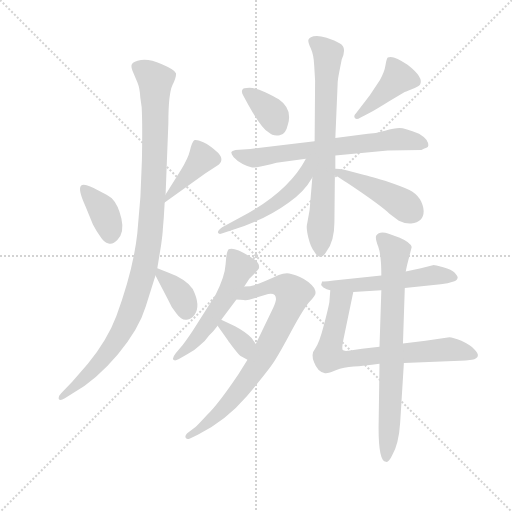
t = 0.00 s
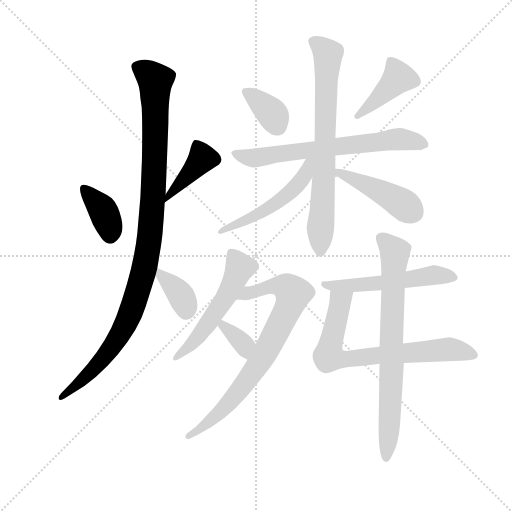
t = 2.26 s
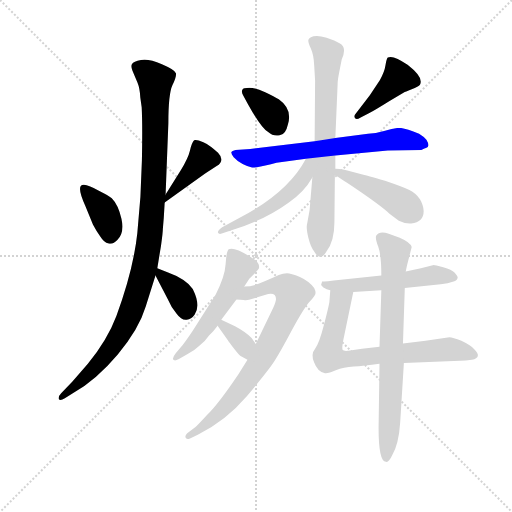
t = 4.53 s
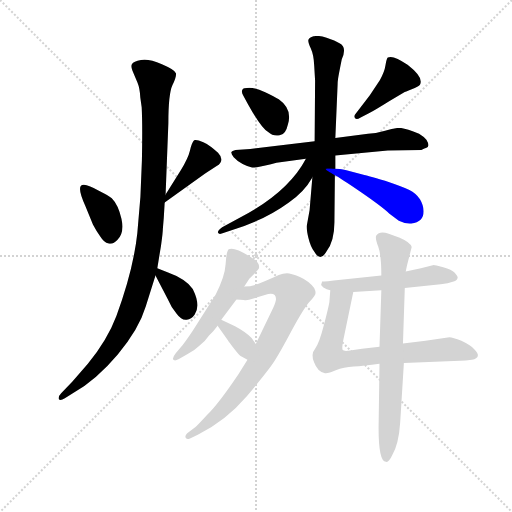
t = 6.79 s
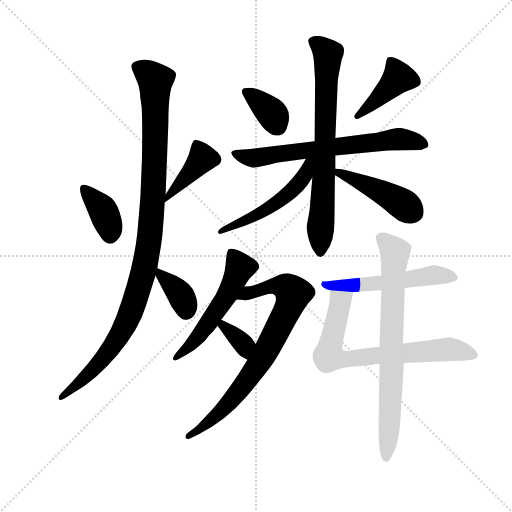
t = 9.05 s
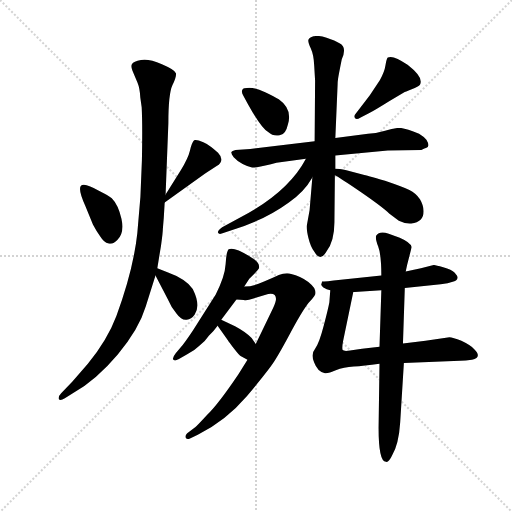
t = 11.32 s

The animated SVG that drew these frames (rendered in a browser with its animation timeline set to each time). Animation: 16 CSS @keyframes rules; one cycle of 11.32 s.

<svg version="1.1" viewBox="0 0 1024 1024" xmlns="http://www.w3.org/2000/svg">
  <g stroke="lightgray" stroke-dasharray="1,1" stroke-width="1" transform="scale(4, 4)">
    <line x1="0" y1="0" x2="256" y2="256"></line>
    <line x1="256" y1="0" x2="0" y2="256"></line>
    <line x1="128" y1="0" x2="128" y2="256"></line>
    <line x1="0" y1="128" x2="256" y2="128"></line>
  </g>
  <g transform="scale(0.92, -0.92) translate(60, -850)">
    <style type="text/css">
      
        @keyframes keyframes0 {
          from {
            stroke: blue;
            stroke-dashoffset: 375;
            stroke-width: 128;
          }
          55% {
            animation-timing-function: step-end;
            stroke: blue;
            stroke-dashoffset: 0;
            stroke-width: 128;
          }
          to {
            stroke: black;
            stroke-width: 1024;
          }
        }
        #make-me-a-hanzi-animation-0 {
          animation: keyframes0 0.55517578125s both;
          animation-delay: 0s;
          animation-timing-function: linear;
        }
      
        @keyframes keyframes1 {
          from {
            stroke: blue;
            stroke-dashoffset: 403;
            stroke-width: 128;
          }
          57% {
            animation-timing-function: step-end;
            stroke: blue;
            stroke-dashoffset: 0;
            stroke-width: 128;
          }
          to {
            stroke: black;
            stroke-width: 1024;
          }
        }
        #make-me-a-hanzi-animation-1 {
          animation: keyframes1 0.5779622395833334s both;
          animation-delay: 0.55517578125s;
          animation-timing-function: linear;
        }
      
        @keyframes keyframes2 {
          from {
            stroke: blue;
            stroke-dashoffset: 1056;
            stroke-width: 128;
          }
          77% {
            animation-timing-function: step-end;
            stroke: blue;
            stroke-dashoffset: 0;
            stroke-width: 128;
          }
          to {
            stroke: black;
            stroke-width: 1024;
          }
        }
        #make-me-a-hanzi-animation-2 {
          animation: keyframes2 1.109375s both;
          animation-delay: 1.1331380208333335s;
          animation-timing-function: linear;
        }
      
        @keyframes keyframes3 {
          from {
            stroke: blue;
            stroke-dashoffset: 364;
            stroke-width: 128;
          }
          54% {
            animation-timing-function: step-end;
            stroke: blue;
            stroke-dashoffset: 0;
            stroke-width: 128;
          }
          to {
            stroke: black;
            stroke-width: 1024;
          }
        }
        #make-me-a-hanzi-animation-3 {
          animation: keyframes3 0.5462239583333334s both;
          animation-delay: 2.2425130208333335s;
          animation-timing-function: linear;
        }
      
        @keyframes keyframes4 {
          from {
            stroke: blue;
            stroke-dashoffset: 355;
            stroke-width: 128;
          }
          54% {
            animation-timing-function: step-end;
            stroke: blue;
            stroke-dashoffset: 0;
            stroke-width: 128;
          }
          to {
            stroke: black;
            stroke-width: 1024;
          }
        }
        #make-me-a-hanzi-animation-4 {
          animation: keyframes4 0.5388997395833334s both;
          animation-delay: 2.788736979166667s;
          animation-timing-function: linear;
        }
      
        @keyframes keyframes5 {
          from {
            stroke: blue;
            stroke-dashoffset: 418;
            stroke-width: 128;
          }
          58% {
            animation-timing-function: step-end;
            stroke: blue;
            stroke-dashoffset: 0;
            stroke-width: 128;
          }
          to {
            stroke: black;
            stroke-width: 1024;
          }
        }
        #make-me-a-hanzi-animation-5 {
          animation: keyframes5 0.5901692708333334s both;
          animation-delay: 3.3276367187500004s;
          animation-timing-function: linear;
        }
      
        @keyframes keyframes6 {
          from {
            stroke: blue;
            stroke-dashoffset: 672;
            stroke-width: 128;
          }
          69% {
            animation-timing-function: step-end;
            stroke: blue;
            stroke-dashoffset: 0;
            stroke-width: 128;
          }
          to {
            stroke: black;
            stroke-width: 1024;
          }
        }
        #make-me-a-hanzi-animation-6 {
          animation: keyframes6 0.796875s both;
          animation-delay: 3.917805989583334s;
          animation-timing-function: linear;
        }
      
        @keyframes keyframes7 {
          from {
            stroke: blue;
            stroke-dashoffset: 729;
            stroke-width: 128;
          }
          70% {
            animation-timing-function: step-end;
            stroke: blue;
            stroke-dashoffset: 0;
            stroke-width: 128;
          }
          to {
            stroke: black;
            stroke-width: 1024;
          }
        }
        #make-me-a-hanzi-animation-7 {
          animation: keyframes7 0.84326171875s both;
          animation-delay: 4.714680989583334s;
          animation-timing-function: linear;
        }
      
        @keyframes keyframes8 {
          from {
            stroke: blue;
            stroke-dashoffset: 514;
            stroke-width: 128;
          }
          63% {
            animation-timing-function: step-end;
            stroke: blue;
            stroke-dashoffset: 0;
            stroke-width: 128;
          }
          to {
            stroke: black;
            stroke-width: 1024;
          }
        }
        #make-me-a-hanzi-animation-8 {
          animation: keyframes8 0.6682942708333334s both;
          animation-delay: 5.557942708333334s;
          animation-timing-function: linear;
        }
      
        @keyframes keyframes9 {
          from {
            stroke: blue;
            stroke-dashoffset: 442;
            stroke-width: 128;
          }
          59% {
            animation-timing-function: step-end;
            stroke: blue;
            stroke-dashoffset: 0;
            stroke-width: 128;
          }
          to {
            stroke: black;
            stroke-width: 1024;
          }
        }
        #make-me-a-hanzi-animation-9 {
          animation: keyframes9 0.6097005208333334s both;
          animation-delay: 6.226236979166667s;
          animation-timing-function: linear;
        }
      
        @keyframes keyframes10 {
          from {
            stroke: blue;
            stroke-dashoffset: 536;
            stroke-width: 128;
          }
          64% {
            animation-timing-function: step-end;
            stroke: blue;
            stroke-dashoffset: 0;
            stroke-width: 128;
          }
          to {
            stroke: black;
            stroke-width: 1024;
          }
        }
        #make-me-a-hanzi-animation-10 {
          animation: keyframes10 0.6861979166666666s both;
          animation-delay: 6.8359375s;
          animation-timing-function: linear;
        }
      
        @keyframes keyframes11 {
          from {
            stroke: blue;
            stroke-dashoffset: 777;
            stroke-width: 128;
          }
          72% {
            animation-timing-function: step-end;
            stroke: blue;
            stroke-dashoffset: 0;
            stroke-width: 128;
          }
          to {
            stroke: black;
            stroke-width: 1024;
          }
        }
        #make-me-a-hanzi-animation-11 {
          animation: keyframes11 0.88232421875s both;
          animation-delay: 7.522135416666667s;
          animation-timing-function: linear;
        }
      
        @keyframes keyframes12 {
          from {
            stroke: blue;
            stroke-dashoffset: 347;
            stroke-width: 128;
          }
          53% {
            animation-timing-function: step-end;
            stroke: blue;
            stroke-dashoffset: 0;
            stroke-width: 128;
          }
          to {
            stroke: black;
            stroke-width: 1024;
          }
        }
        #make-me-a-hanzi-animation-12 {
          animation: keyframes12 0.5323893229166666s both;
          animation-delay: 8.404459635416668s;
          animation-timing-function: linear;
        }
      
        @keyframes keyframes13 {
          from {
            stroke: blue;
            stroke-dashoffset: 539;
            stroke-width: 128;
          }
          64% {
            animation-timing-function: step-end;
            stroke: blue;
            stroke-dashoffset: 0;
            stroke-width: 128;
          }
          to {
            stroke: black;
            stroke-width: 1024;
          }
        }
        #make-me-a-hanzi-animation-13 {
          animation: keyframes13 0.6886393229166666s both;
          animation-delay: 8.936848958333334s;
          animation-timing-function: linear;
        }
      
        @keyframes keyframes14 {
          from {
            stroke: blue;
            stroke-dashoffset: 718;
            stroke-width: 128;
          }
          70% {
            animation-timing-function: step-end;
            stroke: blue;
            stroke-dashoffset: 0;
            stroke-width: 128;
          }
          to {
            stroke: black;
            stroke-width: 1024;
          }
        }
        #make-me-a-hanzi-animation-14 {
          animation: keyframes14 0.8343098958333334s both;
          animation-delay: 9.62548828125s;
          animation-timing-function: linear;
        }
      
        @keyframes keyframes15 {
          from {
            stroke: blue;
            stroke-dashoffset: 747;
            stroke-width: 128;
          }
          71% {
            animation-timing-function: step-end;
            stroke: blue;
            stroke-dashoffset: 0;
            stroke-width: 128;
          }
          to {
            stroke: black;
            stroke-width: 1024;
          }
        }
        #make-me-a-hanzi-animation-15 {
          animation: keyframes15 0.85791015625s both;
          animation-delay: 10.459798177083334s;
          animation-timing-function: linear;
        }
      
    </style>
    
      <path d="M 126 401 L 142 362 L 150 348 L 158 336 Q 166 323 176 320.5 Q 186 318 195 328 Q 211 344 204 374.5 Q 197 405 183 419 Q 175 425 157 434 Q 123 454 116 446 Q 109 438 126 401 Z" fill="lightgray"></path>
    
      <path d="M 298 410 L 386 473 L 411 489 Q 430 501 414 518 Q 397 534 382 541 Q 367 547 362 545 Q 357 540 353 523 Q 349 506 333 480 L 300 427 C 284 402 283 399 298 410 Z" fill="lightgray"></path>
    
      <path d="M 300 427 L 306 582 Q 306 646 315 665 Q 324 684 322.5 691 Q 321 698 292 710.5 Q 263 723 246.5 719.5 Q 230 716 227 711 Q 224 706 228 696 L 239 670 Q 244 658 245 638 L 248 617 Q 250 581 248.5 501.5 Q 247 422 238.5 343 Q 230 264 193 163 Q 174 112 131 59 L 97 20 L 73 -5 Q 66 -12 68 -18 Q 71 -22 81 -16 L 100 -4 Q 150 25 196 79.5 Q 242 134 257 184 L 278 251 L 282 267 L 290 316 Q 294 344 294 352 L 296 376 L 298 410 L 300 427 Z" fill="lightgray"></path>
    
      <path d="M 278 251 L 304 201 Q 312 182 324 168 Q 335 153 346 155 Q 356 156 363 166 Q 377 186 359 222 Q 343 244 304 258 L 282 267 C 266 273 266 273 278 251 Z" fill="lightgray"></path>
    
      <path d="M 480 622 Q 509 570 523 563 Q 534 553 548 556 Q 561 557 566 580 Q 576 613 546 634 Q 537 640 516.5 649.5 Q 496 659 482 659 Q 468 659 467 655 Q 464 651 469 642 L 480 622 Z" fill="lightgray"></path>
    
      <path d="M 744 605 Q 754 610 786 630 L 818 649 Q 820 650 835 656 Q 850 662 853 666 Q 862 681 826 709 Q 795 731 783 725 Q 780 722 778 708 Q 776 694 766 676 L 744 643 L 714 604 Q 708 598 711.5 593.5 Q 715 589 723 594 L 744 605 Z" fill="lightgray"></path>
    
      <path d="M 624 543 L 484 526 L 452 524 Q 444 522 443 519.5 Q 442 517 448 508 Q 455 500 467.5 493.5 Q 480 487 488 486 Q 496 485 529 493 L 541 496 L 605 505 L 669 512 L 783 523 L 856 524 Q 864 528 866 528 Q 876 531 867 546 Q 861 553 851 559 Q 820 572 808.5 572 Q 797 572 777 566 Q 757 560 740 559 L 669 550 L 624 543 Z" fill="lightgray"></path>
    
      <path d="M 625 675 L 624 543 L 619 464 L 613 393 L 607 360 Q 606 351 610.5 332.5 Q 615 314 623 303 Q 636 280 649 302 Q 667 325 667 367 L 668 469 L 669 483 L 669 512 L 669 550 L 674 668 Q 674 676 677 691 Q 680 706 683 721 Q 695 748 678 756 Q 669 762 650 768 Q 631 774 621.5 771 Q 612 768 610.5 763.5 Q 609 759 615.5 745 Q 622 731 623 708 L 625 675 Z" fill="lightgray"></path>
    
      <path d="M 605 505 Q 566 431 460 376 L 423 356 Q 412 348 414 344 Q 416 339 427 344 L 445 350 Q 516 372 568 410 Q 601 432 619 464 C 650 516 620 531 605 505 Z" fill="lightgray"></path>
    
      <path d="M 668 469 Q 680 463 725 432 Q 770 401 786 386 L 807 370 Q 821 363 834 364 Q 861 368 861 391 Q 861 403 853 417 Q 844 430 830 437 Q 815 444 777 457 Q 735 469 730 470 L 693 480 Q 677 483 669 483 C 640 485 642 484 668 469 Z" fill="lightgray"></path>
    
      <path d="M 421 155 L 454 199 L 471 227 L 482 244 L 494 256 Q 501 263 503 267 Q 505 278 493 286 Q 450 315 437 308 Q 432 303 430.5 276 Q 429 249 409 210 L 359 131 Q 341 104 333 95 L 322 82 Q 315 73 316 69 Q 319 64 328 69 L 347 80 Q 363 88 374 99 Q 387 109 394 120 Q 406 132 413 142 L 421 155 Z" fill="lightgray"></path>
    
      <path d="M 454 199 L 470 198 Q 476 196 491 201 L 523 211 Q 540 214 540 200 Q 540 194 534 181 L 496 102 L 478 68 L 458 36 Q 414 -29 391 -51 Q 369 -75 365 -78 L 347 -92 Q 341 -98 344 -102 Q 347 -106 353 -103 L 370 -95 Q 430 -66 477 -11 Q 523 44 536 64 Q 549 84 575 133 Q 601 181 614 195 Q 626 208 626 213 Q 626 218 623 224 Q 612 239 592 248 Q 572 256 564 256 Q 555 256 546 252 Q 536 247 514 238 L 502 233 Q 486 227 471 227 C 441 224 424 201 454 199 Z" fill="lightgray"></path>
    
      <path d="M 496 102 L 487 115 Q 477 127 451 141 L 421 155 C 395 167 396 166 413 142 L 435 111 Q 438 106 449 92 Q 460 78 463 76 L 478 68 C 504 54 513 77 496 102 Z" fill="lightgray"></path>
    
      <path d="M 708 215 L 769 219 L 820 224 L 898 232 Q 914 233 926 238 Q 933 239 935 246 Q 935 250 928.5 257 Q 922 264 903.5 269 Q 885 274 883 274 L 855 267 L 822 260 L 769 251 L 681 242 Q 646 238 640 238 Q 640 235 638.5 232.5 Q 637 230 643 225 Q 650 220 658 219 L 708 215 Z" fill="lightgray"></path>
    
      <path d="M 765 96 L 727 92 L 701 88 Q 688 86 685 89 Q 683 93 686 109 L 708 215 C 714 244 660 249 658 219 L 656 193 Q 654 181 644 143 Q 634 104 625 92 Q 615 80 623 62 Q 630 43 645 39 Q 652 37 670 45 Q 687 52 709 53 Q 730 54 765 59 L 818 61 L 940 66 Q 952 66 966 68 Q 989 73 971 91 Q 962 100 943 109 Q 924 117 917 117 L 865 109 L 816 103 L 765 96 Z" fill="lightgray"></path>
    
      <path d="M 769 219 L 765 96 L 765 59 L 763 -80 Q 763 -154 779 -154 Q 785 -156 792 -141 Q 807 -116 810 -68 L 818 61 L 816 103 L 820 224 L 822 260 L 825 274 L 835 313 Q 832 323 809 333 L 785 342 Q 765 349 758 338 Q 755 333 762 314.5 Q 769 296 769 251 L 769 219 Z" fill="lightgray"></path>
    
    
      <clipPath id="make-me-a-hanzi-clip-0">
        <path d="M 126 401 L 142 362 L 150 348 L 158 336 Q 166 323 176 320.5 Q 186 318 195 328 Q 211 344 204 374.5 Q 197 405 183 419 Q 175 425 157 434 Q 123 454 116 446 Q 109 438 126 401 Z"></path>
      </clipPath>
      <path clip-path="url(#make-me-a-hanzi-clip-0)" d="M 122 440 L 165 390 L 180 339" fill="none" id="make-me-a-hanzi-animation-0" stroke-dasharray="247 494" stroke-linecap="round"></path>
    
      <clipPath id="make-me-a-hanzi-clip-1">
        <path d="M 298 410 L 386 473 L 411 489 Q 430 501 414 518 Q 397 534 382 541 Q 367 547 362 545 Q 357 540 353 523 Q 349 506 333 480 L 300 427 C 284 402 283 399 298 410 Z"></path>
      </clipPath>
      <path clip-path="url(#make-me-a-hanzi-clip-1)" d="M 366 537 L 380 506 L 305 422" fill="none" id="make-me-a-hanzi-animation-1" stroke-dasharray="275 550" stroke-linecap="round"></path>
    
      <clipPath id="make-me-a-hanzi-clip-2">
        <path d="M 300 427 L 306 582 Q 306 646 315 665 Q 324 684 322.5 691 Q 321 698 292 710.5 Q 263 723 246.5 719.5 Q 230 716 227 711 Q 224 706 228 696 L 239 670 Q 244 658 245 638 L 248 617 Q 250 581 248.5 501.5 Q 247 422 238.5 343 Q 230 264 193 163 Q 174 112 131 59 L 97 20 L 73 -5 Q 66 -12 68 -18 Q 71 -22 81 -16 L 100 -4 Q 150 25 196 79.5 Q 242 134 257 184 L 278 251 L 282 267 L 290 316 Q 294 344 294 352 L 296 376 L 298 410 L 300 427 Z"></path>
      </clipPath>
      <path clip-path="url(#make-me-a-hanzi-clip-2)" d="M 237 704 L 278 674 L 274 436 L 265 328 L 250 252 L 216 151 L 186 99 L 134 37 L 74 -13" fill="none" id="make-me-a-hanzi-animation-2" stroke-dasharray="928 1856" stroke-linecap="round"></path>
    
      <clipPath id="make-me-a-hanzi-clip-3">
        <path d="M 278 251 L 304 201 Q 312 182 324 168 Q 335 153 346 155 Q 356 156 363 166 Q 377 186 359 222 Q 343 244 304 258 L 282 267 C 266 273 266 273 278 251 Z"></path>
      </clipPath>
      <path clip-path="url(#make-me-a-hanzi-clip-3)" d="M 286 262 L 329 214 L 344 173" fill="none" id="make-me-a-hanzi-animation-3" stroke-dasharray="236 472" stroke-linecap="round"></path>
    
      <clipPath id="make-me-a-hanzi-clip-4">
        <path d="M 480 622 Q 509 570 523 563 Q 534 553 548 556 Q 561 557 566 580 Q 576 613 546 634 Q 537 640 516.5 649.5 Q 496 659 482 659 Q 468 659 467 655 Q 464 651 469 642 L 480 622 Z"></path>
      </clipPath>
      <path clip-path="url(#make-me-a-hanzi-clip-4)" d="M 476 650 L 526 609 L 542 579" fill="none" id="make-me-a-hanzi-animation-4" stroke-dasharray="227 454" stroke-linecap="round"></path>
    
      <clipPath id="make-me-a-hanzi-clip-5">
        <path d="M 744 605 Q 754 610 786 630 L 818 649 Q 820 650 835 656 Q 850 662 853 666 Q 862 681 826 709 Q 795 731 783 725 Q 780 722 778 708 Q 776 694 766 676 L 744 643 L 714 604 Q 708 598 711.5 593.5 Q 715 589 723 594 L 744 605 Z"></path>
      </clipPath>
      <path clip-path="url(#make-me-a-hanzi-clip-5)" d="M 789 719 L 805 681 L 717 598" fill="none" id="make-me-a-hanzi-animation-5" stroke-dasharray="290 580" stroke-linecap="round"></path>
    
      <clipPath id="make-me-a-hanzi-clip-6">
        <path d="M 624 543 L 484 526 L 452 524 Q 444 522 443 519.5 Q 442 517 448 508 Q 455 500 467.5 493.5 Q 480 487 488 486 Q 496 485 529 493 L 541 496 L 605 505 L 669 512 L 783 523 L 856 524 Q 864 528 866 528 Q 876 531 867 546 Q 861 553 851 559 Q 820 572 808.5 572 Q 797 572 777 566 Q 757 560 740 559 L 669 550 L 624 543 Z"></path>
      </clipPath>
      <path clip-path="url(#make-me-a-hanzi-clip-6)" d="M 450 516 L 500 507 L 810 548 L 861 537" fill="none" id="make-me-a-hanzi-animation-6" stroke-dasharray="544 1088" stroke-linecap="round"></path>
    
      <clipPath id="make-me-a-hanzi-clip-7">
        <path d="M 625 675 L 624 543 L 619 464 L 613 393 L 607 360 Q 606 351 610.5 332.5 Q 615 314 623 303 Q 636 280 649 302 Q 667 325 667 367 L 668 469 L 669 483 L 669 512 L 669 550 L 674 668 Q 674 676 677 691 Q 680 706 683 721 Q 695 748 678 756 Q 669 762 650 768 Q 631 774 621.5 771 Q 612 768 610.5 763.5 Q 609 759 615.5 745 Q 622 731 623 708 L 625 675 Z"></path>
      </clipPath>
      <path clip-path="url(#make-me-a-hanzi-clip-7)" d="M 620 761 L 653 733 L 636 304" fill="none" id="make-me-a-hanzi-animation-7" stroke-dasharray="601 1202" stroke-linecap="round"></path>
    
      <clipPath id="make-me-a-hanzi-clip-8">
        <path d="M 605 505 Q 566 431 460 376 L 423 356 Q 412 348 414 344 Q 416 339 427 344 L 445 350 Q 516 372 568 410 Q 601 432 619 464 C 650 516 620 531 605 505 Z"></path>
      </clipPath>
      <path clip-path="url(#make-me-a-hanzi-clip-8)" d="M 618 500 L 610 495 L 601 467 L 554 418 L 479 373 L 420 348" fill="none" id="make-me-a-hanzi-animation-8" stroke-dasharray="386 772" stroke-linecap="round"></path>
    
      <clipPath id="make-me-a-hanzi-clip-9">
        <path d="M 668 469 Q 680 463 725 432 Q 770 401 786 386 L 807 370 Q 821 363 834 364 Q 861 368 861 391 Q 861 403 853 417 Q 844 430 830 437 Q 815 444 777 457 Q 735 469 730 470 L 693 480 Q 677 483 669 483 C 640 485 642 484 668 469 Z"></path>
      </clipPath>
      <path clip-path="url(#make-me-a-hanzi-clip-9)" d="M 673 476 L 779 427 L 837 389" fill="none" id="make-me-a-hanzi-animation-9" stroke-dasharray="314 628" stroke-linecap="round"></path>
    
      <clipPath id="make-me-a-hanzi-clip-10">
        <path d="M 421 155 L 454 199 L 471 227 L 482 244 L 494 256 Q 501 263 503 267 Q 505 278 493 286 Q 450 315 437 308 Q 432 303 430.5 276 Q 429 249 409 210 L 359 131 Q 341 104 333 95 L 322 82 Q 315 73 316 69 Q 319 64 328 69 L 347 80 Q 363 88 374 99 Q 387 109 394 120 Q 406 132 413 142 L 421 155 Z"></path>
      </clipPath>
      <path clip-path="url(#make-me-a-hanzi-clip-10)" d="M 442 302 L 460 267 L 437 215 L 361 106 L 322 74" fill="none" id="make-me-a-hanzi-animation-10" stroke-dasharray="408 816" stroke-linecap="round"></path>
    
      <clipPath id="make-me-a-hanzi-clip-11">
        <path d="M 454 199 L 470 198 Q 476 196 491 201 L 523 211 Q 540 214 540 200 Q 540 194 534 181 L 496 102 L 478 68 L 458 36 Q 414 -29 391 -51 Q 369 -75 365 -78 L 347 -92 Q 341 -98 344 -102 Q 347 -106 353 -103 L 370 -95 Q 430 -66 477 -11 Q 523 44 536 64 Q 549 84 575 133 Q 601 181 614 195 Q 626 208 626 213 Q 626 218 623 224 Q 612 239 592 248 Q 572 256 564 256 Q 555 256 546 252 Q 536 247 514 238 L 502 233 Q 486 227 471 227 C 441 224 424 201 454 199 Z"></path>
      </clipPath>
      <path clip-path="url(#make-me-a-hanzi-clip-11)" d="M 458 203 L 540 229 L 564 225 L 577 212 L 564 173 L 529 105 L 481 28 L 417 -48 L 349 -98" fill="none" id="make-me-a-hanzi-animation-11" stroke-dasharray="649 1298" stroke-linecap="round"></path>
    
      <clipPath id="make-me-a-hanzi-clip-12">
        <path d="M 496 102 L 487 115 Q 477 127 451 141 L 421 155 C 395 167 396 166 413 142 L 435 111 Q 438 106 449 92 Q 460 78 463 76 L 478 68 C 504 54 513 77 496 102 Z"></path>
      </clipPath>
      <path clip-path="url(#make-me-a-hanzi-clip-12)" d="M 422 145 L 468 104 L 477 76" fill="none" id="make-me-a-hanzi-animation-12" stroke-dasharray="219 438" stroke-linecap="round"></path>
    
      <clipPath id="make-me-a-hanzi-clip-13">
        <path d="M 708 215 L 769 219 L 820 224 L 898 232 Q 914 233 926 238 Q 933 239 935 246 Q 935 250 928.5 257 Q 922 264 903.5 269 Q 885 274 883 274 L 855 267 L 822 260 L 769 251 L 681 242 Q 646 238 640 238 Q 640 235 638.5 232.5 Q 637 230 643 225 Q 650 220 658 219 L 708 215 Z"></path>
      </clipPath>
      <path clip-path="url(#make-me-a-hanzi-clip-13)" d="M 644 234 L 715 230 L 881 252 L 925 248" fill="none" id="make-me-a-hanzi-animation-13" stroke-dasharray="411 822" stroke-linecap="round"></path>
    
      <clipPath id="make-me-a-hanzi-clip-14">
        <path d="M 765 96 L 727 92 L 701 88 Q 688 86 685 89 Q 683 93 686 109 L 708 215 C 714 244 660 249 658 219 L 656 193 Q 654 181 644 143 Q 634 104 625 92 Q 615 80 623 62 Q 630 43 645 39 Q 652 37 670 45 Q 687 52 709 53 Q 730 54 765 59 L 818 61 L 940 66 Q 952 66 966 68 Q 989 73 971 91 Q 962 100 943 109 Q 924 117 917 117 L 865 109 L 816 103 L 765 96 Z"></path>
      </clipPath>
      <path clip-path="url(#make-me-a-hanzi-clip-14)" d="M 701 209 L 680 194 L 668 146 L 654 79 L 667 70 L 914 91 L 967 80" fill="none" id="make-me-a-hanzi-animation-14" stroke-dasharray="590 1180" stroke-linecap="round"></path>
    
      <clipPath id="make-me-a-hanzi-clip-15">
        <path d="M 769 219 L 765 96 L 765 59 L 763 -80 Q 763 -154 779 -154 Q 785 -156 792 -141 Q 807 -116 810 -68 L 818 61 L 816 103 L 820 224 L 822 260 L 825 274 L 835 313 Q 832 323 809 333 L 785 342 Q 765 349 758 338 Q 755 333 762 314.5 Q 769 296 769 251 L 769 219 Z"></path>
      </clipPath>
      <path clip-path="url(#make-me-a-hanzi-clip-15)" d="M 768 333 L 798 301 L 790 -2 L 780 -146" fill="none" id="make-me-a-hanzi-animation-15" stroke-dasharray="619 1238" stroke-linecap="round"></path>
    
  </g>
</svg>
